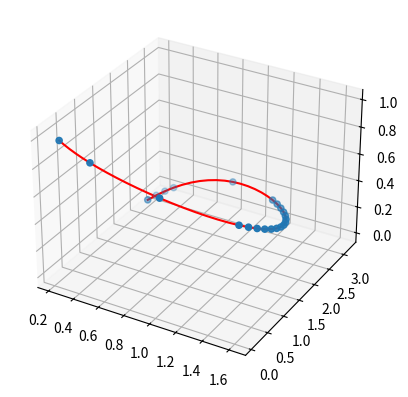

Reproduce this figure in Python.

import numpy as np
import matplotlib.pyplot as plt









# generate data
n_steps = 50
sigma=0.25
mu=0.5
T = np.linspace(-0, 1, n_steps)
data = {}
data[0] = (T / 20 + 1 / (sigma * np.sqrt(2 * np.pi)) *  np.exp(-0.5 * ((T - mu) / sigma) ** 2))
data[1] = (T / 20 + 1 / (sigma/2 * np.sqrt(2 * np.pi)) *  np.exp(-0.5 * ((T - mu*0.3) / sigma) ** 2))

# # plot
# ax = plt.axes(projection='3d')
# ax.plot3D(T, data[0], data[1], 'red')
# plt.show()
# print('done')


# remove points according to gradient < threshold

N = np.shape(data)


def plot3d(x,y,t, color, format):
    ax = plt.axes(projection='3d')
    if (format=='line'):
        ax = plt.axes(projection='3d')
        ax.plot3D(x,y,t, 'color')
    if (format=='dots'):
        ax.scatter3D(x,y,t, cmap='Greens');
    plt.show()




def computeNextConsecutiveGradient(data, firstIdx):
    x1 = data[0][firstIdx-1]
    y1 = data[1][firstIdx-1]
    x2 = data[0][firstIdx]
    y2 = data[1][firstIdx]
    dx = x2-x1
    dy = y2-y1
    grad =  dy/dx

    return np.abs(grad)

init = 0
filteredIdx=[]
filteredIdx.append(0)
counter = 0
i = 0








#
threshold = 1.7
max_skip = 0.12* n_steps


while(i < n_steps):


    r = computeNextConsecutiveGradient(data,i)
    checkpoint = i
    while(r < threshold and i < n_steps and  (i-checkpoint) < max_skip ): # evaluate gradient
        # grad is small, i.e. skip point
        i = i+1
        if (i < n_steps):
            r = computeNextConsecutiveGradient(data, i)

    if (i<n_steps):
        filteredIdx.append(i)
        i = i+1


    counter = counter +1
    print('counter: ' + str(counter))

filteredIdx.append((n_steps-1))
print(filteredIdx)
print('counter: ' + str(counter))


x_f = data[0][filteredIdx]
y_f = data[1][filteredIdx]

t_f = T[filteredIdx]

# plot3d(filtered_x1,filtered_x2,T_filtered, 'red', 'dots')

ax = plt.axes(projection='3d')
ax.plot3D(data[0], data[1], T,'red')
ax.scatter3D(x_f, y_f, t_f);

plt.show()

print(np.shape(data[0]))
print(np.shape(x_f))







